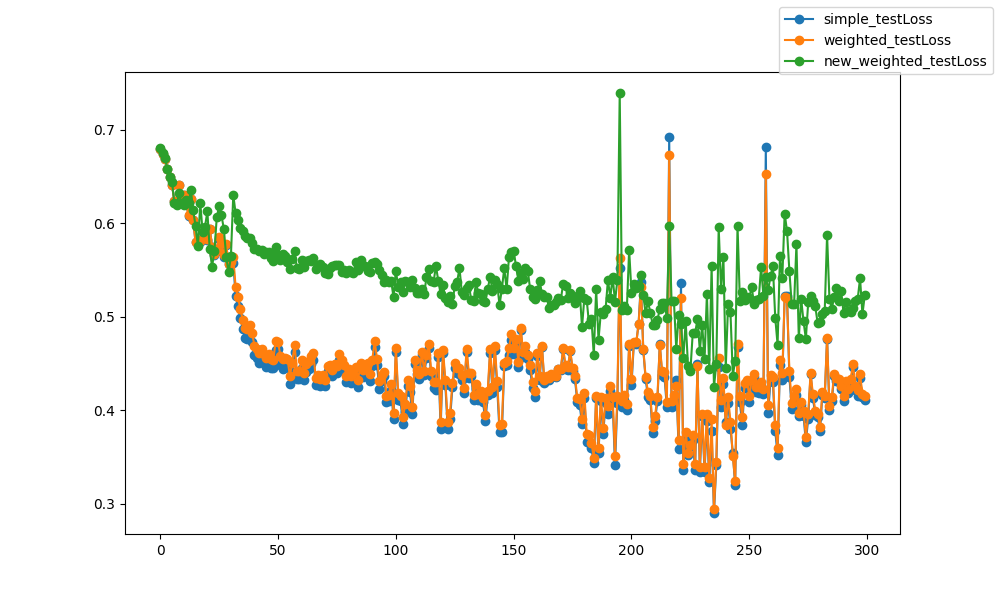

Data behind this chart, as committed beside it:
epoch, epoch, simple_testLoss, weighted_testLoss, new_weighted_testLoss
0, 0, 0.6788, 0.6787, 0.6807
1, 1, 0.6736, 0.6736, 0.6751
2, 2, 0.669, 0.669, 0.6696
3, 3, 0.6578, 0.6578, 0.6583
4, 4, 0.649, 0.649, 0.649
5, 5, 0.6406, 0.6406, 0.6443
6, 6, 0.6236, 0.6237, 0.6212
7, 7, 0.6213, 0.6208, 0.6195
8, 8, 0.6404, 0.6404, 0.6317
9, 9, 0.6262, 0.6263, 0.6214
10, 10, 0.6304, 0.6302, 0.6198
11, 11, 0.6218, 0.6216, 0.6247
12, 12, 0.608, 0.6082, 0.6211
13, 13, 0.6261, 0.6261, 0.6353
14, 14, 0.6032, 0.6031, 0.6135
15, 15, 0.5794, 0.5793, 0.5966
16, 16, 0.5796, 0.5796, 0.5751
17, 17, 0.58, 0.5806, 0.6216
18, 18, 0.5838, 0.5843, 0.5901
19, 19, 0.5854, 0.5857, 0.5962
20, 20, 0.5823, 0.5835, 0.6124
21, 21, 0.5938, 0.5937, 0.5723
22, 22, 0.5748, 0.5742, 0.5533
23, 23, 0.5662, 0.5664, 0.5703
24, 24, 0.5697, 0.5712, 0.6063
25, 25, 0.5825, 0.5847, 0.6181
26, 26, 0.5771, 0.5788, 0.6083
27, 27, 0.5639, 0.5661, 0.5936
28, 28, 0.5766, 0.5771, 0.5643
29, 29, 0.5564, 0.5562, 0.5472
30, 30, 0.5561, 0.5581, 0.5646
31, 31, 0.5571, 0.5642, 0.63
32, 32, 0.5224, 0.5313, 0.6104
33, 33, 0.5118, 0.5209, 0.6028
34, 34, 0.4989, 0.5081, 0.595
35, 35, 0.4869, 0.4968, 0.5915
36, 36, 0.4776, 0.4877, 0.5867
37, 37, 0.4764, 0.4863, 0.5842
38, 38, 0.4813, 0.4908, 0.5836
39, 39, 0.4727, 0.4822, 0.579
40, 40, 0.459, 0.469, 0.5728
41, 41, 0.4559, 0.4658, 0.572
42, 42, 0.4504, 0.4605, 0.5707
43, 43, 0.4557, 0.4654, 0.5713
44, 44, 0.4501, 0.4599, 0.5667
45, 45, 0.4458, 0.4559, 0.5688
46, 46, 0.4506, 0.4602, 0.5687
47, 47, 0.4449, 0.4545, 0.563
48, 48, 0.4451, 0.4541, 0.5599
49, 49, 0.4644, 0.4737, 0.5741
50, 50, 0.4651, 0.4733, 0.5655
51, 51, 0.4487, 0.4576, 0.5604
52, 52, 0.4445, 0.4541, 0.5672
53, 53, 0.4469, 0.4559, 0.5651
54, 54, 0.4466, 0.4551, 0.5589
55, 55, 0.4282, 0.4366, 0.5504
56, 56, 0.4413, 0.4503, 0.5612
57, 57, 0.4618, 0.47, 0.5706
58, 58, 0.4333, 0.4417, 0.5515
59, 59, 0.4336, 0.4414, 0.5513
... 240 more rows
